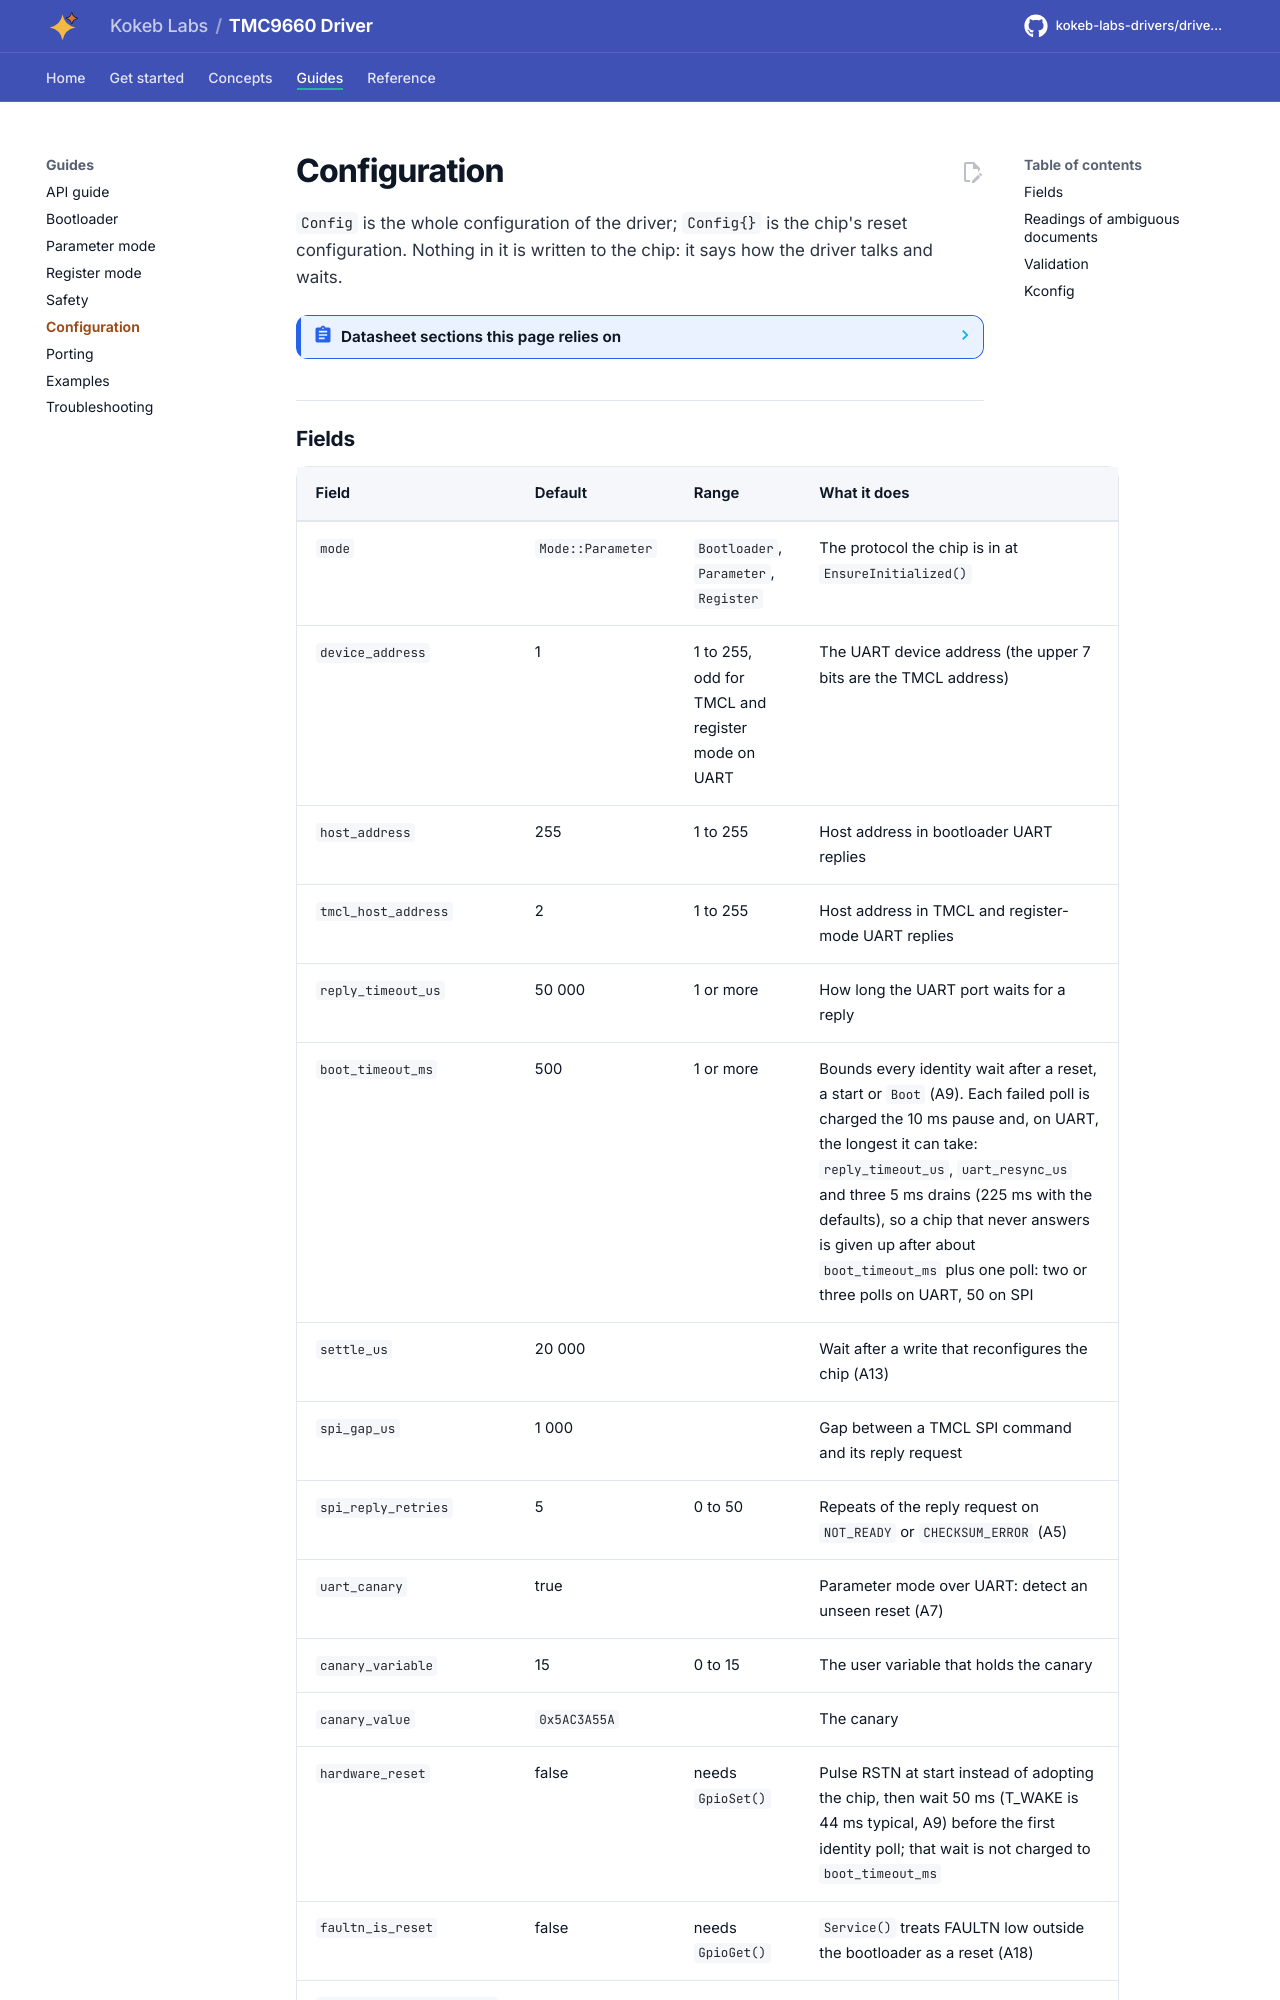

repository: kokeb-labs-drivers/driver-tmc9660 · page: dev/configuration/index.html · generator: mkdocs

# Configuration

`Config` is the whole configuration of the driver; `Config{}` is the chip's reset configuration. Nothing in it is
written to the chip: it says how the driver talks and waits.

<!-- generated: datasheet-refs -->
??? abstract "Datasheet sections this page relies on"

    From Analog Devices (Trinamic) 19-101926 1:

    - Boot configuration list, LDO and bootstrap configuration: Bootloader, Configuration, p. 83

    All of them, with the driver API for each: [Datasheet map](datasheet.md).
<!-- /generated -->
